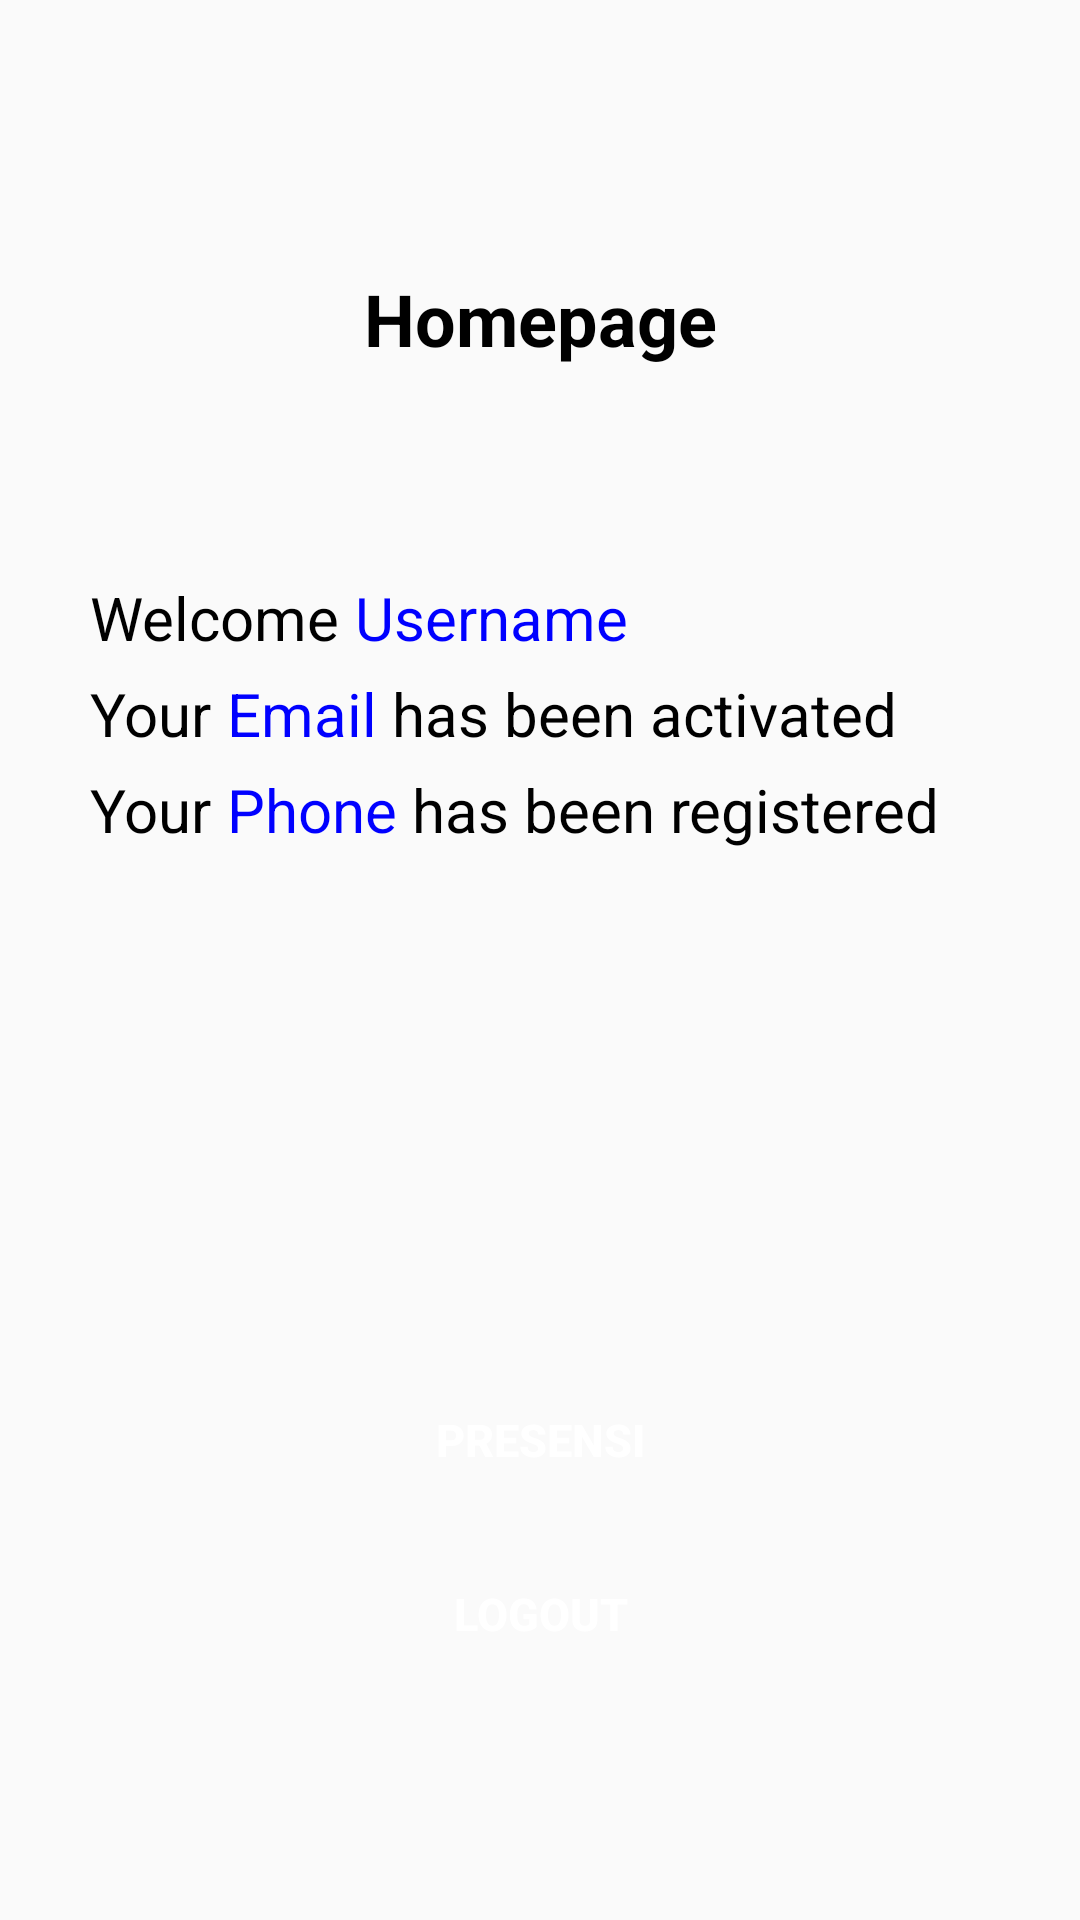

Reconstruct the res/layout file that produces this screen, plus the resources it refers to.
<!-- AndroidManifest.xml: application theme Theme.InteractActivityExcercise -->
<!-- res/layout/activity_home.xml -->
<?xml version="1.0" encoding="utf-8"?>
<androidx.constraintlayout.widget.ConstraintLayout xmlns:android="http://schemas.android.com/apk/res/android"
    xmlns:app="http://schemas.android.com/apk/res-auto"
    xmlns:tools="http://schemas.android.com/tools"
    android:layout_width="match_parent"
    android:layout_height="match_parent"
    tools:context=".HomeActivity"
    android:padding="30dp">
    <TextView
        android:id="@+id/homeTittle"
        android:layout_width="wrap_content"
        android:layout_height="wrap_content"
        android:text="Homepage"
        android:textStyle="bold"
        android:textSize="24sp"
        android:textColor="@color/black"
        android:layout_marginTop="60dp"
        app:layout_constraintEnd_toEndOf="parent"
        app:layout_constraintStart_toStartOf="parent"
        app:layout_constraintTop_toTopOf="parent" />

    <LinearLayout
        android:id="@+id/welcomeSentence"
        android:layout_width="match_parent"
        android:layout_height="wrap_content"
        android:layout_gravity="center"
        android:layout_marginTop="70dp"
        android:orientation="horizontal"
        app:layout_constraintEnd_toEndOf="parent"
        app:layout_constraintStart_toStartOf="parent"
        app:layout_constraintTop_toBottomOf="@+id/homeTittle">

        <TextView
            android:layout_width="wrap_content"
            android:layout_height="wrap_content"
            android:text="Welcome "
            android:textColor="#000000"
            android:textSize="20sp" />

        <TextView
            android:id="@+id/txtusername"
            android:layout_width="wrap_content"
            android:layout_height="wrap_content"
            android:text="Username"
            android:textColor="#0000FF"
            android:textSize="20sp" />
    </LinearLayout>

    <LinearLayout
        android:id="@+id/emailSentence"
        android:layout_width="match_parent"
        android:layout_height="wrap_content"
        android:layout_gravity="center"
        android:layout_marginTop="5dp"
        android:orientation="horizontal"
        app:layout_constraintEnd_toEndOf="parent"
        app:layout_constraintStart_toStartOf="parent"
        app:layout_constraintTop_toBottomOf="@+id/welcomeSentence">

        <TextView
            android:layout_width="wrap_content"
            android:layout_height="wrap_content"
            android:text="Your "
            android:textColor="#000000"
            android:textSize="20sp" />

        <TextView
            android:id="@+id/txtemail"
            android:layout_width="wrap_content"
            android:layout_height="wrap_content"
            android:text="Email"
            android:textColor="#0000FF"
            android:textSize="20sp" />

        <TextView
            android:layout_width="wrap_content"
            android:layout_height="wrap_content"
            android:text=" has been activated"
            android:textColor="#000000"
            android:textSize="20sp" />
    </LinearLayout>

    <LinearLayout
        android:id="@+id/phoneSentence"
        android:layout_width="match_parent"
        android:layout_height="wrap_content"
        android:layout_gravity="center"
        android:layout_marginTop="5dp"
        android:orientation="horizontal"
        app:layout_constraintEnd_toEndOf="parent"
        app:layout_constraintStart_toStartOf="parent"
        app:layout_constraintTop_toBottomOf="@+id/emailSentence">

        <TextView
            android:layout_width="wrap_content"
            android:layout_height="wrap_content"
            android:text="Your "
            android:textColor="#000000"
            android:textSize="20sp" />

        <TextView
            android:id="@+id/txtphone"
            android:layout_width="wrap_content"
            android:layout_height="wrap_content"
            android:text="Phone"
            android:textColor="#0000FF"
            android:textSize="20sp" />

        <TextView
            android:layout_width="wrap_content"
            android:layout_height="wrap_content"
            android:text=" has been registered "
            android:textColor="#000000"
            android:textSize="20sp" />


    </LinearLayout>


    <Button
        android:id="@+id/presentBtn"
        android:layout_width="match_parent"
        android:layout_height="wrap_content"
        android:background="@drawable/bg_btn"
        android:text="Presensi"
        android:textColor="@color/white"
        android:textSize="15sp"
        android:textStyle="bold"
        android:layout_marginBottom="106dp"
        app:layout_constraintBottom_toBottomOf="parent"
        app:layout_constraintEnd_toEndOf="parent"
        app:layout_constraintStart_toStartOf="parent" />

    <Button
        android:id="@+id/logoutbtn"
        android:layout_width="match_parent"
        android:layout_height="wrap_content"
        android:background="@drawable/bg_btn"
        android:layout_marginTop="10dp"
        android:text="Logout"
        android:textColor="@color/white"
        android:textSize="15sp"
        android:textStyle="bold"
        app:layout_constraintEnd_toEndOf="parent"
        app:layout_constraintStart_toStartOf="parent"
        app:layout_constraintTop_toBottomOf="@+id/presentBtn" />


</androidx.constraintlayout.widget.ConstraintLayout>
<!-- resources referenced by this layout -->
<resources>
  <style name="Theme.InteractActivityExcercise" parent="Base.Theme.InteractActivityExcercise" />
  <style name="Base.Theme.InteractActivityExcercise" parent="Theme.AppCompat.DayNight">
          
          
      </style>
  <!-- not gathered from this repository: default colours our renderer supplied (Android Studio template values) -->
  <color name="black">#FF000000</color>
  <color name="white">#FFFFFFFF</color>
</resources>
